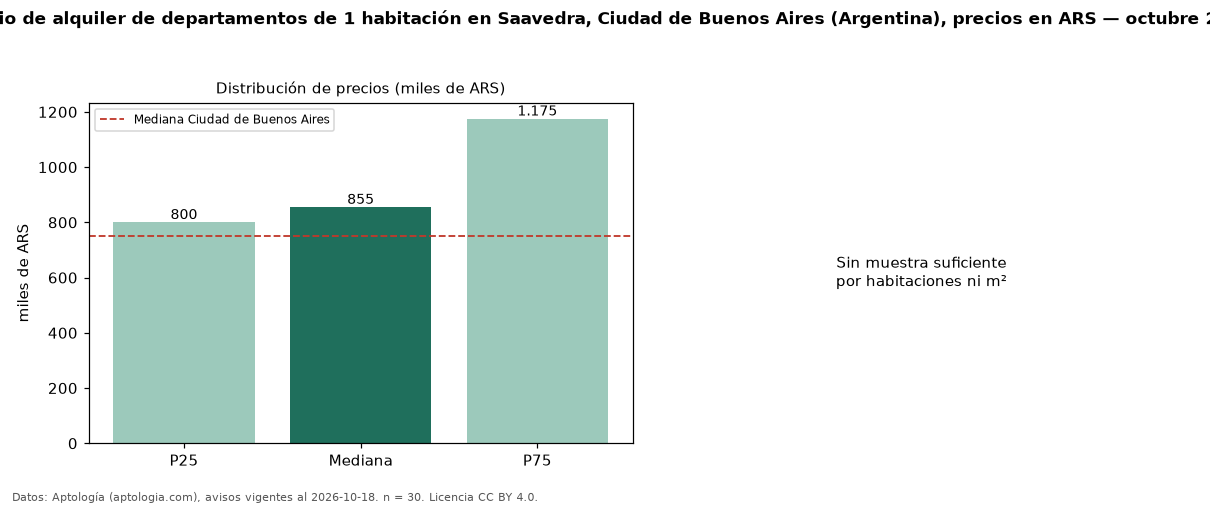

The data file committed next to this chart (first rows):
seccion, metrica, valor, moneda, n
precio, p25, 800000, ARS, 30
precio, mediana, 855000, ARS, 30
precio, p75, 1175000, ARS, 30
precio, minimo, 650000, ARS, 30
precio, maximo, 1600000, ARS, 30
m2, area_mediana_m2, 40.0, m2, 28
banos, mediana_banos, 1.0, , 
habitaciones, 1, 855000, ARS, 30
ciudad, mediana_ciudad_referencia, 750000, ARS, 
ciudad, mediana_m2_ciudad, 19118, ARS, 
fuente, fecha_datos, 2026-10-18, , 
fuente, atribucion, https://www.aptologia.com/ar, , 
fuente, licencia, CC BY 4.0, , 
